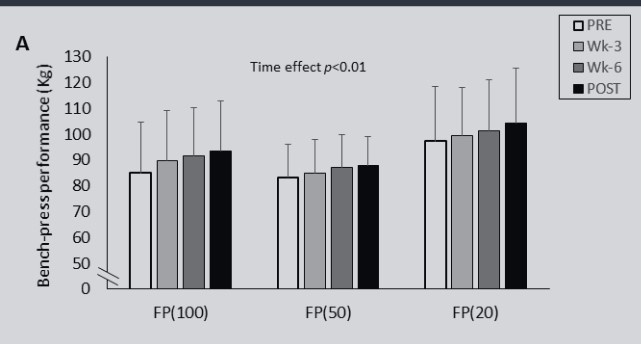

The data file committed next to this chart (first rows):
Bar0, 84.8036253776435, 0, mean_0
Bar0, 104.6, 0, upper_sd_0
Bar0, 89.64, 0, mean_3
Bar0, 109, 0, upper_sd_3
Bar0, 91.57, 0, mean_6
Bar0, 110.4, 0, upper_sd_6
Bar0, 93.5, 0, mean_9
Bar0, 112.8, 0, upper_sd_9
Bar1, 83.35, 1, mean_0
Bar1, 95.92, 1, upper_sd_0
Bar1, 84.8, 1, mean_3
Bar1, 97.85, 1, upper_sd_3
Bar1, 86.98, 1, mean_6
Bar1, 99.79, 1, upper_sd_6
Bar1, 87.95, 1, mean_9
Bar1, 99.06, 1, upper_sd_9
Bar2, 97.61, 2, mean_0
Bar2, 118.2, 2, upper_sd_0
Bar2, 99.31, 2, mean_3
Bar2, 117.9, 2, upper_sd_3
Bar2, 101.2, 2, mean_6
Bar2, 121.1, 2, upper_sd_6
Bar2, 104.4, 2, mean_9
Bar2, 125.4, 2, upper_sd_9
